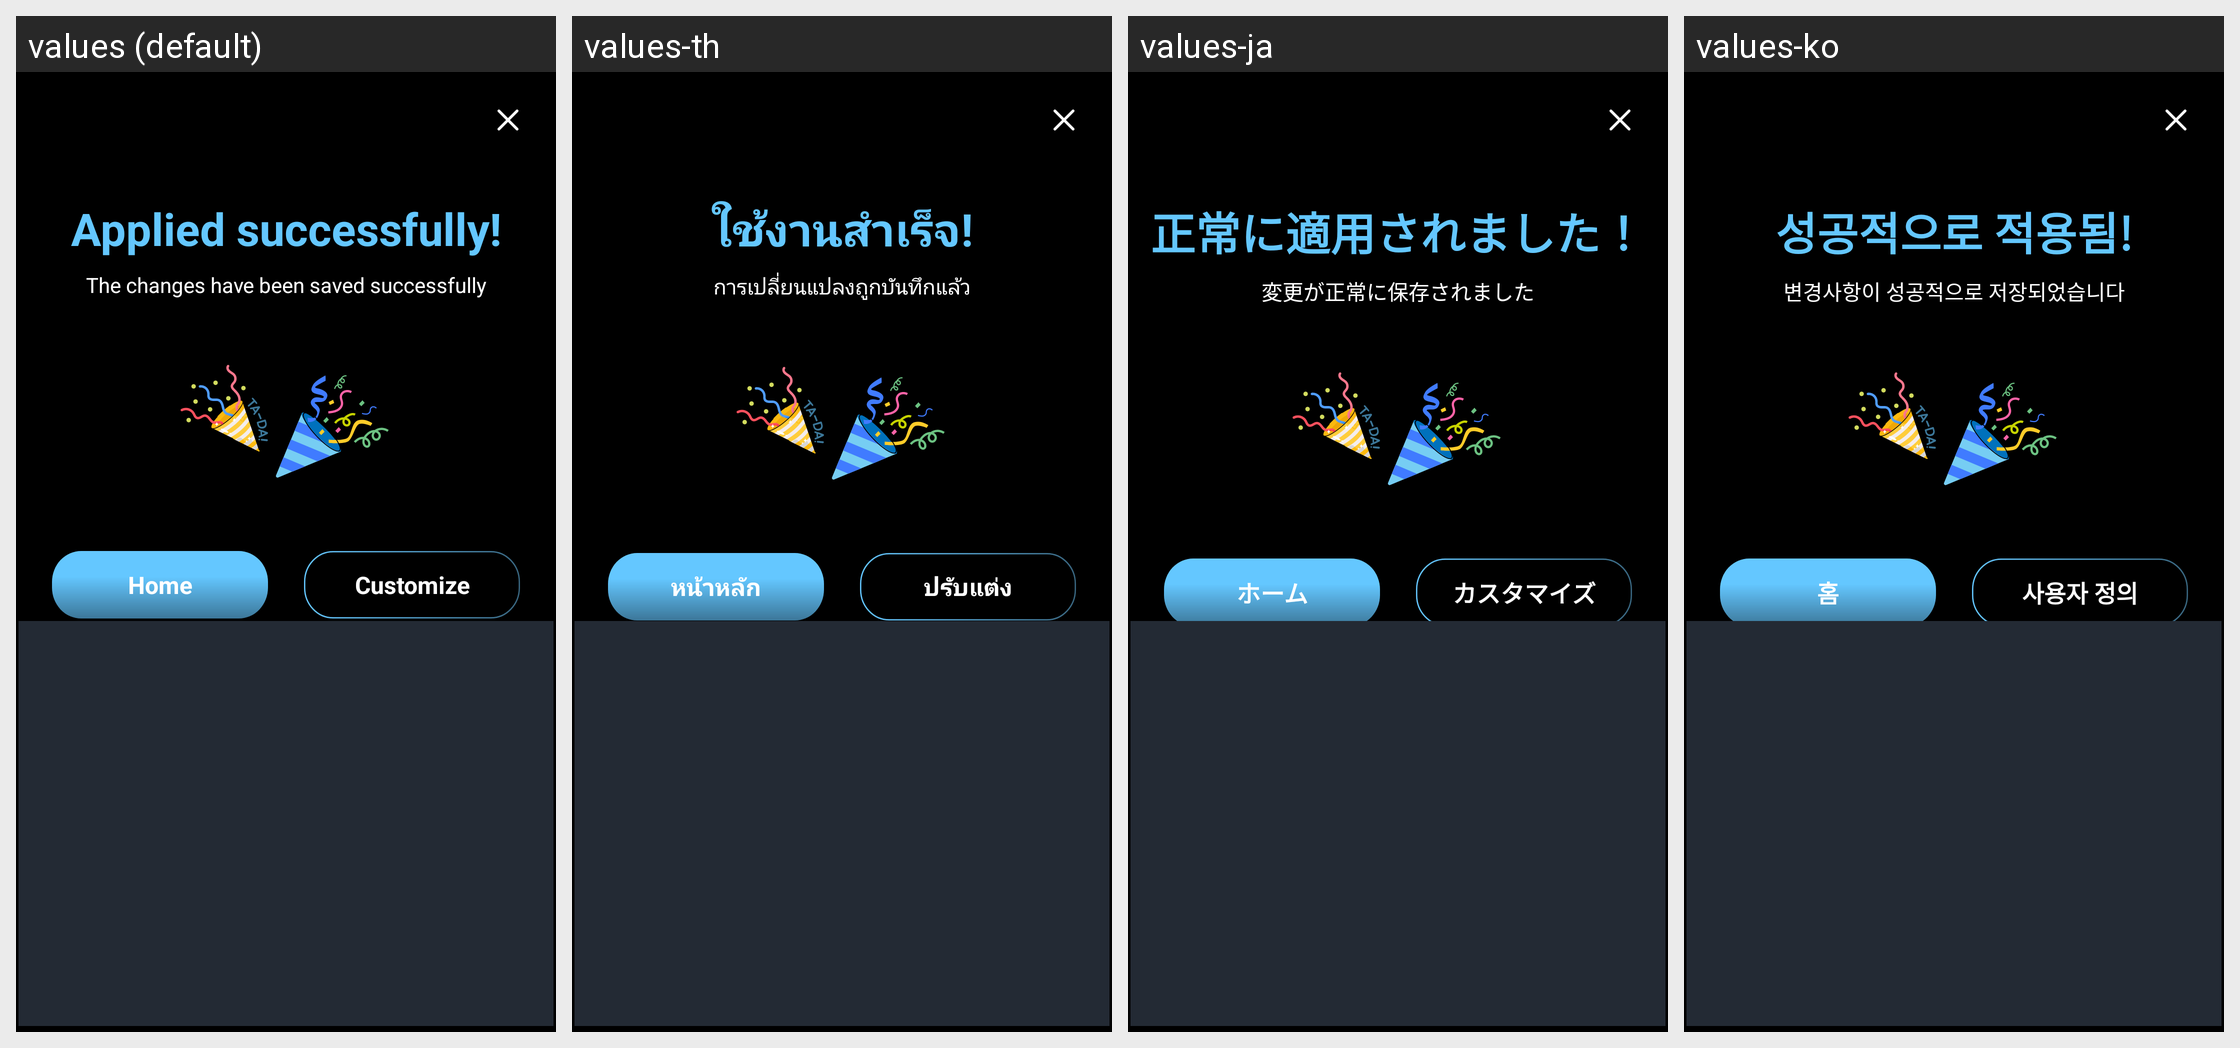

This grid shows one Android layout under several languages. Give, for every string resource on the screen, its name, the default text and each shown locale's text.
Android screen res/layout/activity_apply_successfully.xml rendered under 4 locales, left to right: values (default), values-th, values-ja, values-ko. Device: Nexus 5 (rendered at 1080×1920; each locale shown at half size, 540×960, under a caption strip naming it); theme Theme.BatteryAnimation.
Other locales in the repository, not shown: values-ar, values-es-rES, values-fr, values-fr-rFR, values-hi, values-in, values-it-rIT, values-ms, values-ms-rMY, values-phi, values-pt-rPT, values-tr, values-tr-rTR, values-vi.
Strings drawn on this screen, with the default value and each locale's value (text and hints the layout hard-codes, and strings that could not be matched under every locale, appear in the picture but are not listed):

applied_successfully
  values: Applied successfully!
  values-th: ใช้งานสำเร็จ!
  values-ja: 正常に適用されました！
  values-ko: 성공적으로 적용됨!

the_changes_have_been_saved_successfully
  values: The changes have been saved successfully
  values-th: การเปลี่ยนแปลงถูกบันทึกแล้ว
  values-ja: 変更が正常に保存されました
  values-ko: 변경사항이 성공적으로 저장되었습니다

title_home
  values: Home
  values-th: หน้าหลัก
  values-ja: ホーム
  values-ko: 홈

customize
  values: Customize
  values-th: ปรับแต่ง
  values-ja: カスタマイズ
  values-ko: 사용자 정의
